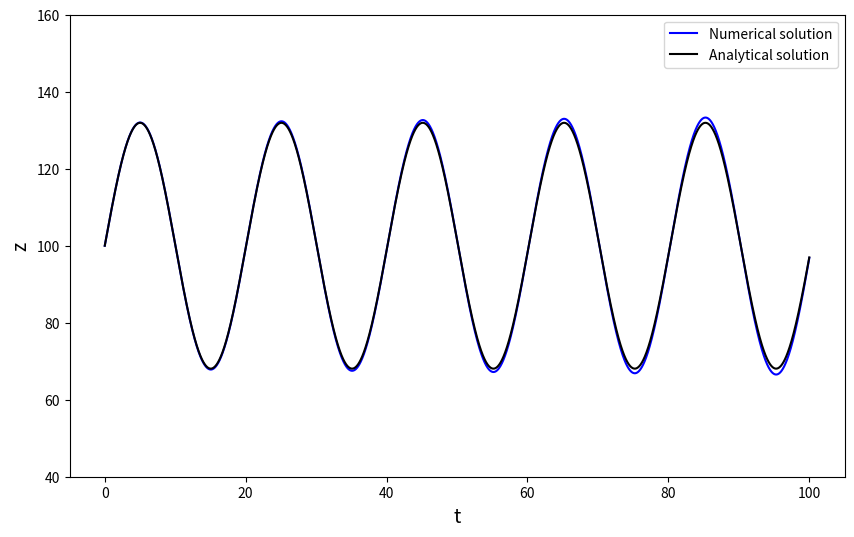
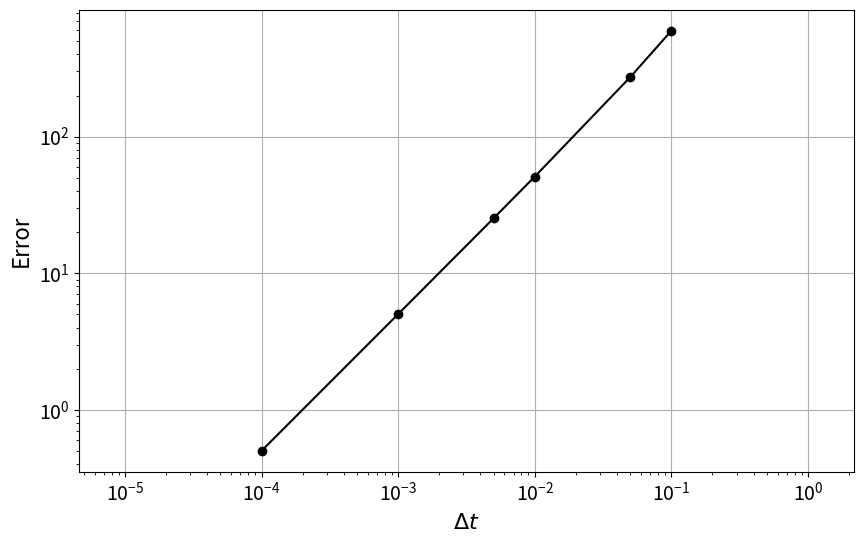

Write Python code to recreate these figures, in order.
# -*- coding: utf-8 -*-
"""
Created on Tue Sep 23 19:16:43 2014

[redacted]
"""

import numpy
import matplotlib.pyplot as plt
    
def get_error(z, dt):
    """Returns the error relative to analytical solution using L-1 norm.
    
    Parameters
    ----------
    z : array of float
        numerical solution.
    dt : float
        time increment.
        
    Returns
    -------
    err : float
        L_{1} norm of the error with respect to the exact solution.
    """
    N = len(z)
    t = numpy.linspace(0.0, T, N)
    
    z_exact = v*(zt/g)**.5*numpy.sin((g/zt)**.5*t)+\
                (z0-zt)*numpy.cos((g/zt)**.5*t)+zt
    
    return dt * numpy.sum(numpy.abs(z-z_exact))
    
    
#Grid in time
T = 100
dt = 0.01
N = int(T/dt)+1
t = numpy.linspace(0.0,T,N)

#Initial Condition
z0 = 100.
v = 10
g = 9.81
zt = 100.

u = numpy.array([z0, v])
z = numpy.zeros(N)
z[0] = z0

#time-loop using Euler's method
for n in range(1,N):
    u = u + dt*numpy.array([u[1],g*(1-u[0]/zt)])
    z[n] = u[0]

#Exact solution
z_exact = v*(zt/g)**.5*numpy.sin((g/zt)**.5*t)+\
            (z0-zt)*numpy.cos((g/zt)**.5*t)+zt  
    
#plot the solution
plt.figure(figsize=(10,6))
plt.ylim(40,160)
plt.xlabel('t',fontsize=14)
plt.ylabel('z', fontsize=14)
plt.plot(t,z,'b-')
plt.plot(t,z_exact,'k-')
plt.legend(['Numerical solution', 'Analytical solution'],numpoints=1)

# time-increment array
dt_values = numpy.array([0.1, 0.05, 0.01, 0.005, 0.001, 0.0001])

# array that will contain solution of each grid
z_values = numpy.empty_like(dt_values, dtype=numpy.ndarray)

for i, dt in enumerate(dt_values):
    N = int(T/dt)+1    # number of time-steps
    ### discretize the time using numpy.linspace() ###
    t = numpy.linspace(0.0, T, N)

    # initial conditions
    u = numpy.array([z0, v])
    z = numpy.empty_like(t)
    z[0] = z0
    
    # time loop - Euler method
    for n in range(1,N):
        ### compute next solution using Euler method ###
        u = u + dt*numpy.array([u[1], g*(1-u[0]/zt)])
        z[n] = u[0]   # store the elevation at time-step n+1
    
    z_values[i] = z.copy()    # store the total elevation calculation grid i
    
error_values = numpy.empty_like(dt_values)


for i, dt in enumerate(dt_values):
    ### call the function get_error() ###
    error_values[i] = get_error(z_values[i], dt)
    
plt.figure(figsize=(10, 6))
plt.tick_params(axis='both', labelsize=14) #increase tick font size
plt.grid(True)                         #turn on grid lines
plt.xlabel('$\Delta t$', fontsize=16)  #x label
plt.ylabel('Error', fontsize=16)       #y label
plt.loglog(dt_values, error_values, 'ko-')  #log-log plot
plt.axis('equal')                      #make axes scale equally;
    
plt.show()

